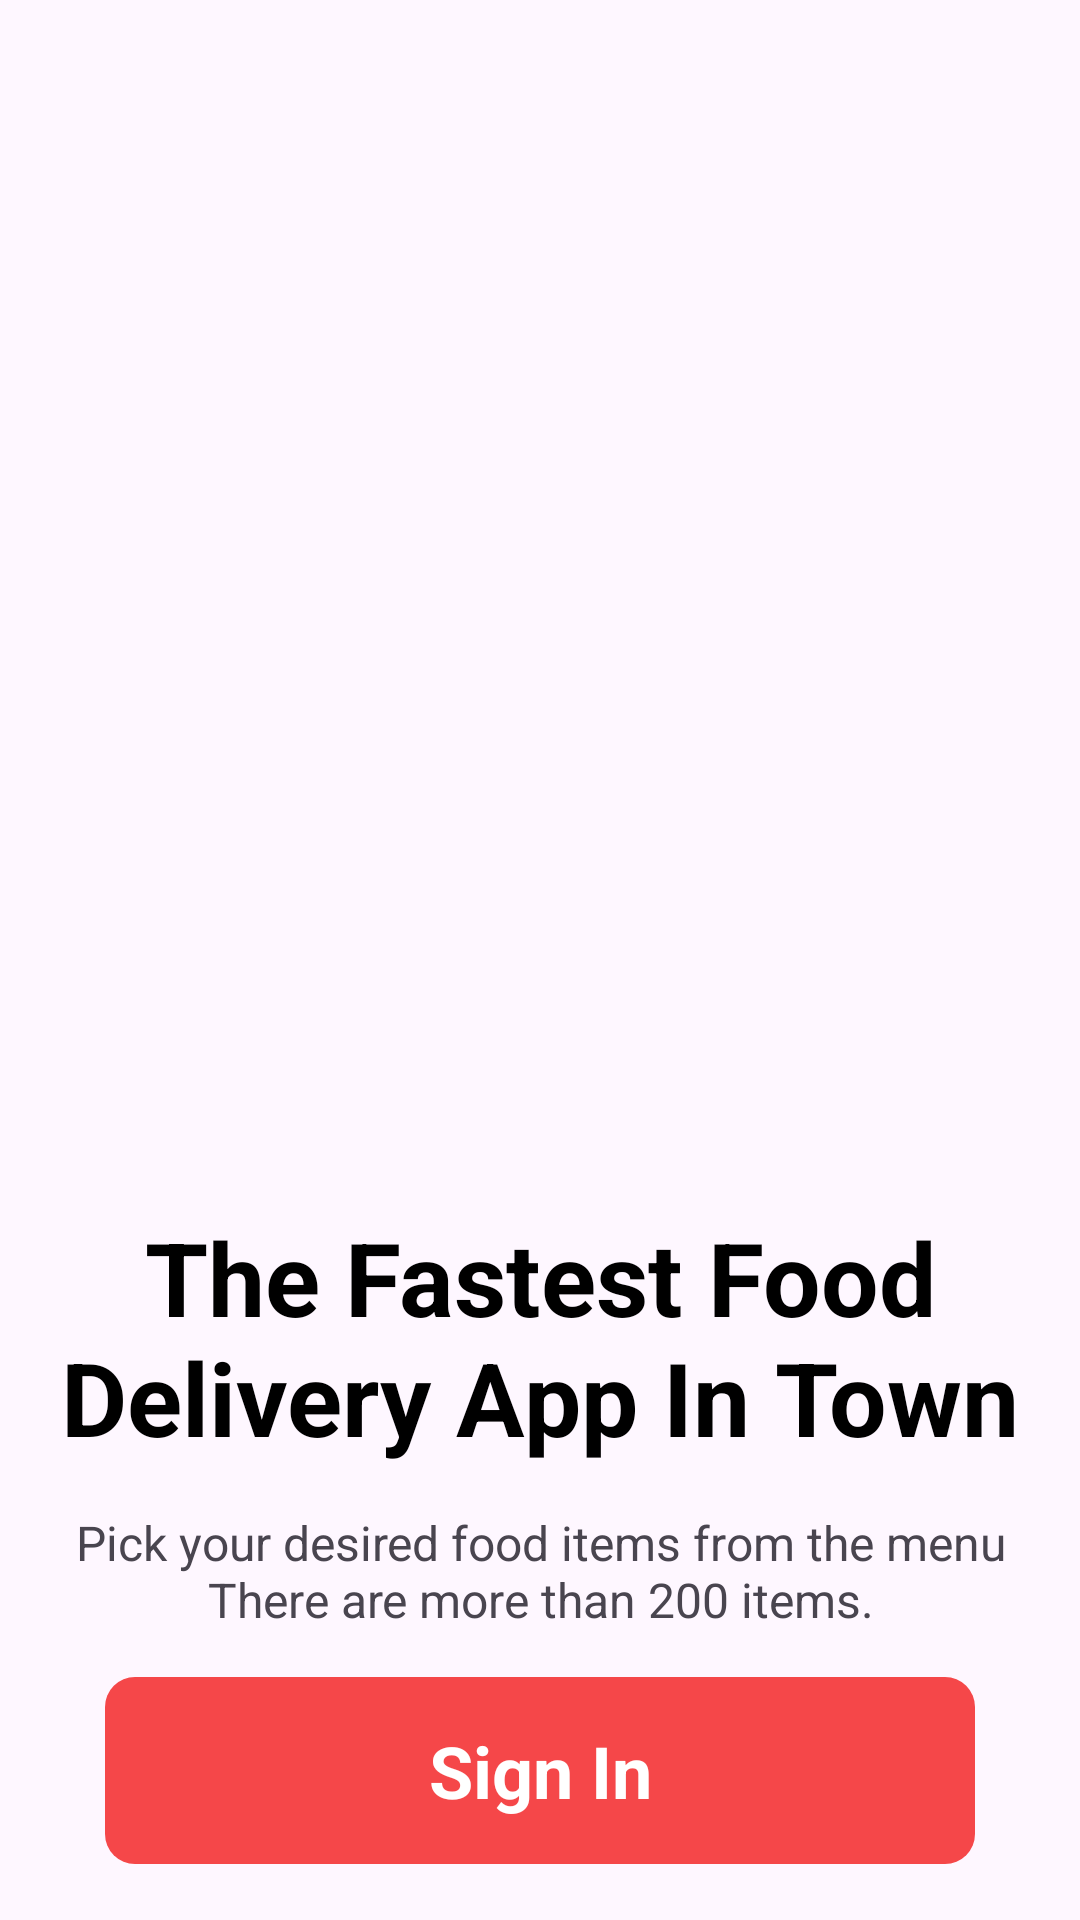

This screen was rendered from an Android layout file. Write that file and the resources it references.
<!-- AndroidManifest.xml: application theme Theme.MyApplication -->
<!-- res/layout/activity_welcome_screen.xml -->
<?xml version="1.0" encoding="utf-8"?>
<LinearLayout xmlns:android="http://schemas.android.com/apk/res/android"
    xmlns:app="http://schemas.android.com/apk/res-auto"
    xmlns:tools="http://schemas.android.com/tools"
    android:layout_width="match_parent"
    android:layout_height="match_parent"
    android:gravity="center"
    android:orientation="vertical"
    android:paddingStart="20dp"
    android:paddingEnd="20dp"
    tools:context=".welcome_screen">

    <ImageView
        android:id="@+id/imageView6"
        android:layout_width="wrap_content"
        android:layout_height="403dp"
        app:srcCompat="@drawable/delivery_man" />

    <TextView
        android:id="@+id/textView26"
        android:layout_width="wrap_content"
        android:layout_height="wrap_content"
        android:layout_marginBottom="15dp"
        android:text="The Fastest Food Delivery App In Town"
        android:textAlignment="center"
        android:textColor="@color/black"
        android:textSize="34sp"
        android:textStyle="bold" />

    <TextView
        android:id="@+id/textView28"
        android:layout_width="match_parent"
        android:layout_height="wrap_content"
        android:layout_marginBottom="15dp"
        android:text="Pick your desired food items from the menu There are more than 200 items."
        android:textAlignment="center"
        android:textSize="16sp" />

    <TextView
        android:id="@+id/signinBtn"
        android:layout_width="match_parent"
        android:layout_height="wrap_content"
        android:layout_marginStart="15dp"
        android:layout_marginEnd="15dp"
        android:layout_marginBottom="15dp"
        android:background="@drawable/bg_solid_blue"
        android:padding="15dp"
        android:text="Sign In"
        android:textAlignment="center"
        android:textColor="@color/white"
        android:textSize="24sp"
        android:textStyle="bold" />

    <LinearLayout
        android:layout_width="wrap_content"
        android:layout_height="wrap_content"
        android:orientation="horizontal">

        <TextView
            android:id="@+id/textView33"
            android:layout_width="wrap_content"
            android:layout_height="wrap_content"
            android:layout_marginEnd="5dp"
            android:text="Don't have an account ?" />

        <TextView
            android:id="@+id/textView34"
            android:layout_width="wrap_content"
            android:layout_height="wrap_content"
            android:text="Sign Up"
            android:textColor="#F54749" />
    </LinearLayout>

</LinearLayout>
<!-- resources referenced by this layout -->
<resources>
  <!-- drawable bg_solid_blue (drawable) -->
  <?xml version="1.0" encoding="utf-8"?>
  <shape xmlns:android="http://schemas.android.com/apk/res/android">
  <solid android:color="#F54749">
  
  </solid>
      <corners android:radius="10dp">
  
      </corners>
  </shape>
  <style name="Theme.MyApplication" parent="Base.Theme.MyApplication" />
  <style name="Base.Theme.MyApplication" parent="Theme.Material3.DayNight.NoActionBar">
          
  
  
          <item name="colorPrimary">@color/white</item>
      </style>
  <!-- not gathered from this repository: default colours our renderer supplied (Android Studio template values) -->
  <color name="black">#FF000000</color>
  <color name="white">#FFFFFFFF</color>
</resources>
